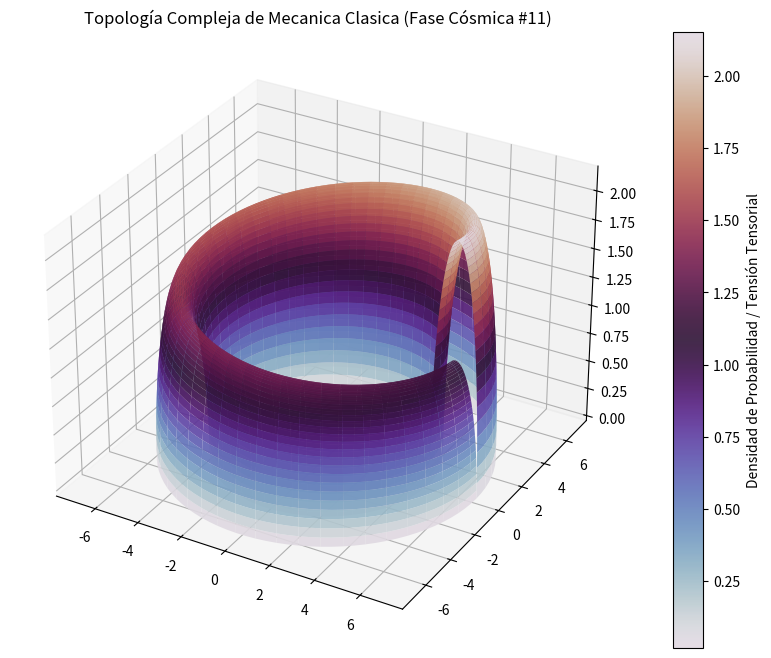

This figure's Python source:
%matplotlib inline
# Simulación Cósmica: Mecanica Clasica - Variante 11
import numpy as np
import matplotlib.pyplot as plt
from mpl_toolkits.mplot3d import Axes3D

# Parámetros Físicos Cuánticos/Relativistas
alpha = 5.774
beta = 1.066
gamma = 2.167

u = np.linspace(0, 2 * np.pi, 100)
v = np.linspace(0, np.pi, 100)
U, V = np.meshgrid(u, v)

# Topología Espacio-Temporal Avanzada (Fase Cósmica)
X = (alpha + beta * np.cos(V)) * np.cos(U)
Y = (alpha + beta * np.cos(V)) * np.sin(U)
Z = gamma * np.sin(V) * np.exp(-U/10)

fig = plt.figure(figsize=(12, 8))
ax = fig.add_subplot(111, projection='3d')
surf = ax.plot_surface(X, Y, Z, cmap='twilight', edgecolor='none', alpha=0.9)

fig.colorbar(surf, ax=ax, label='Densidad de Probabilidad / Tensión Tensorial')
plt.title(r'Topología Compleja de Mecanica Clasica (Fase Cósmica #11)')
plt.show()
